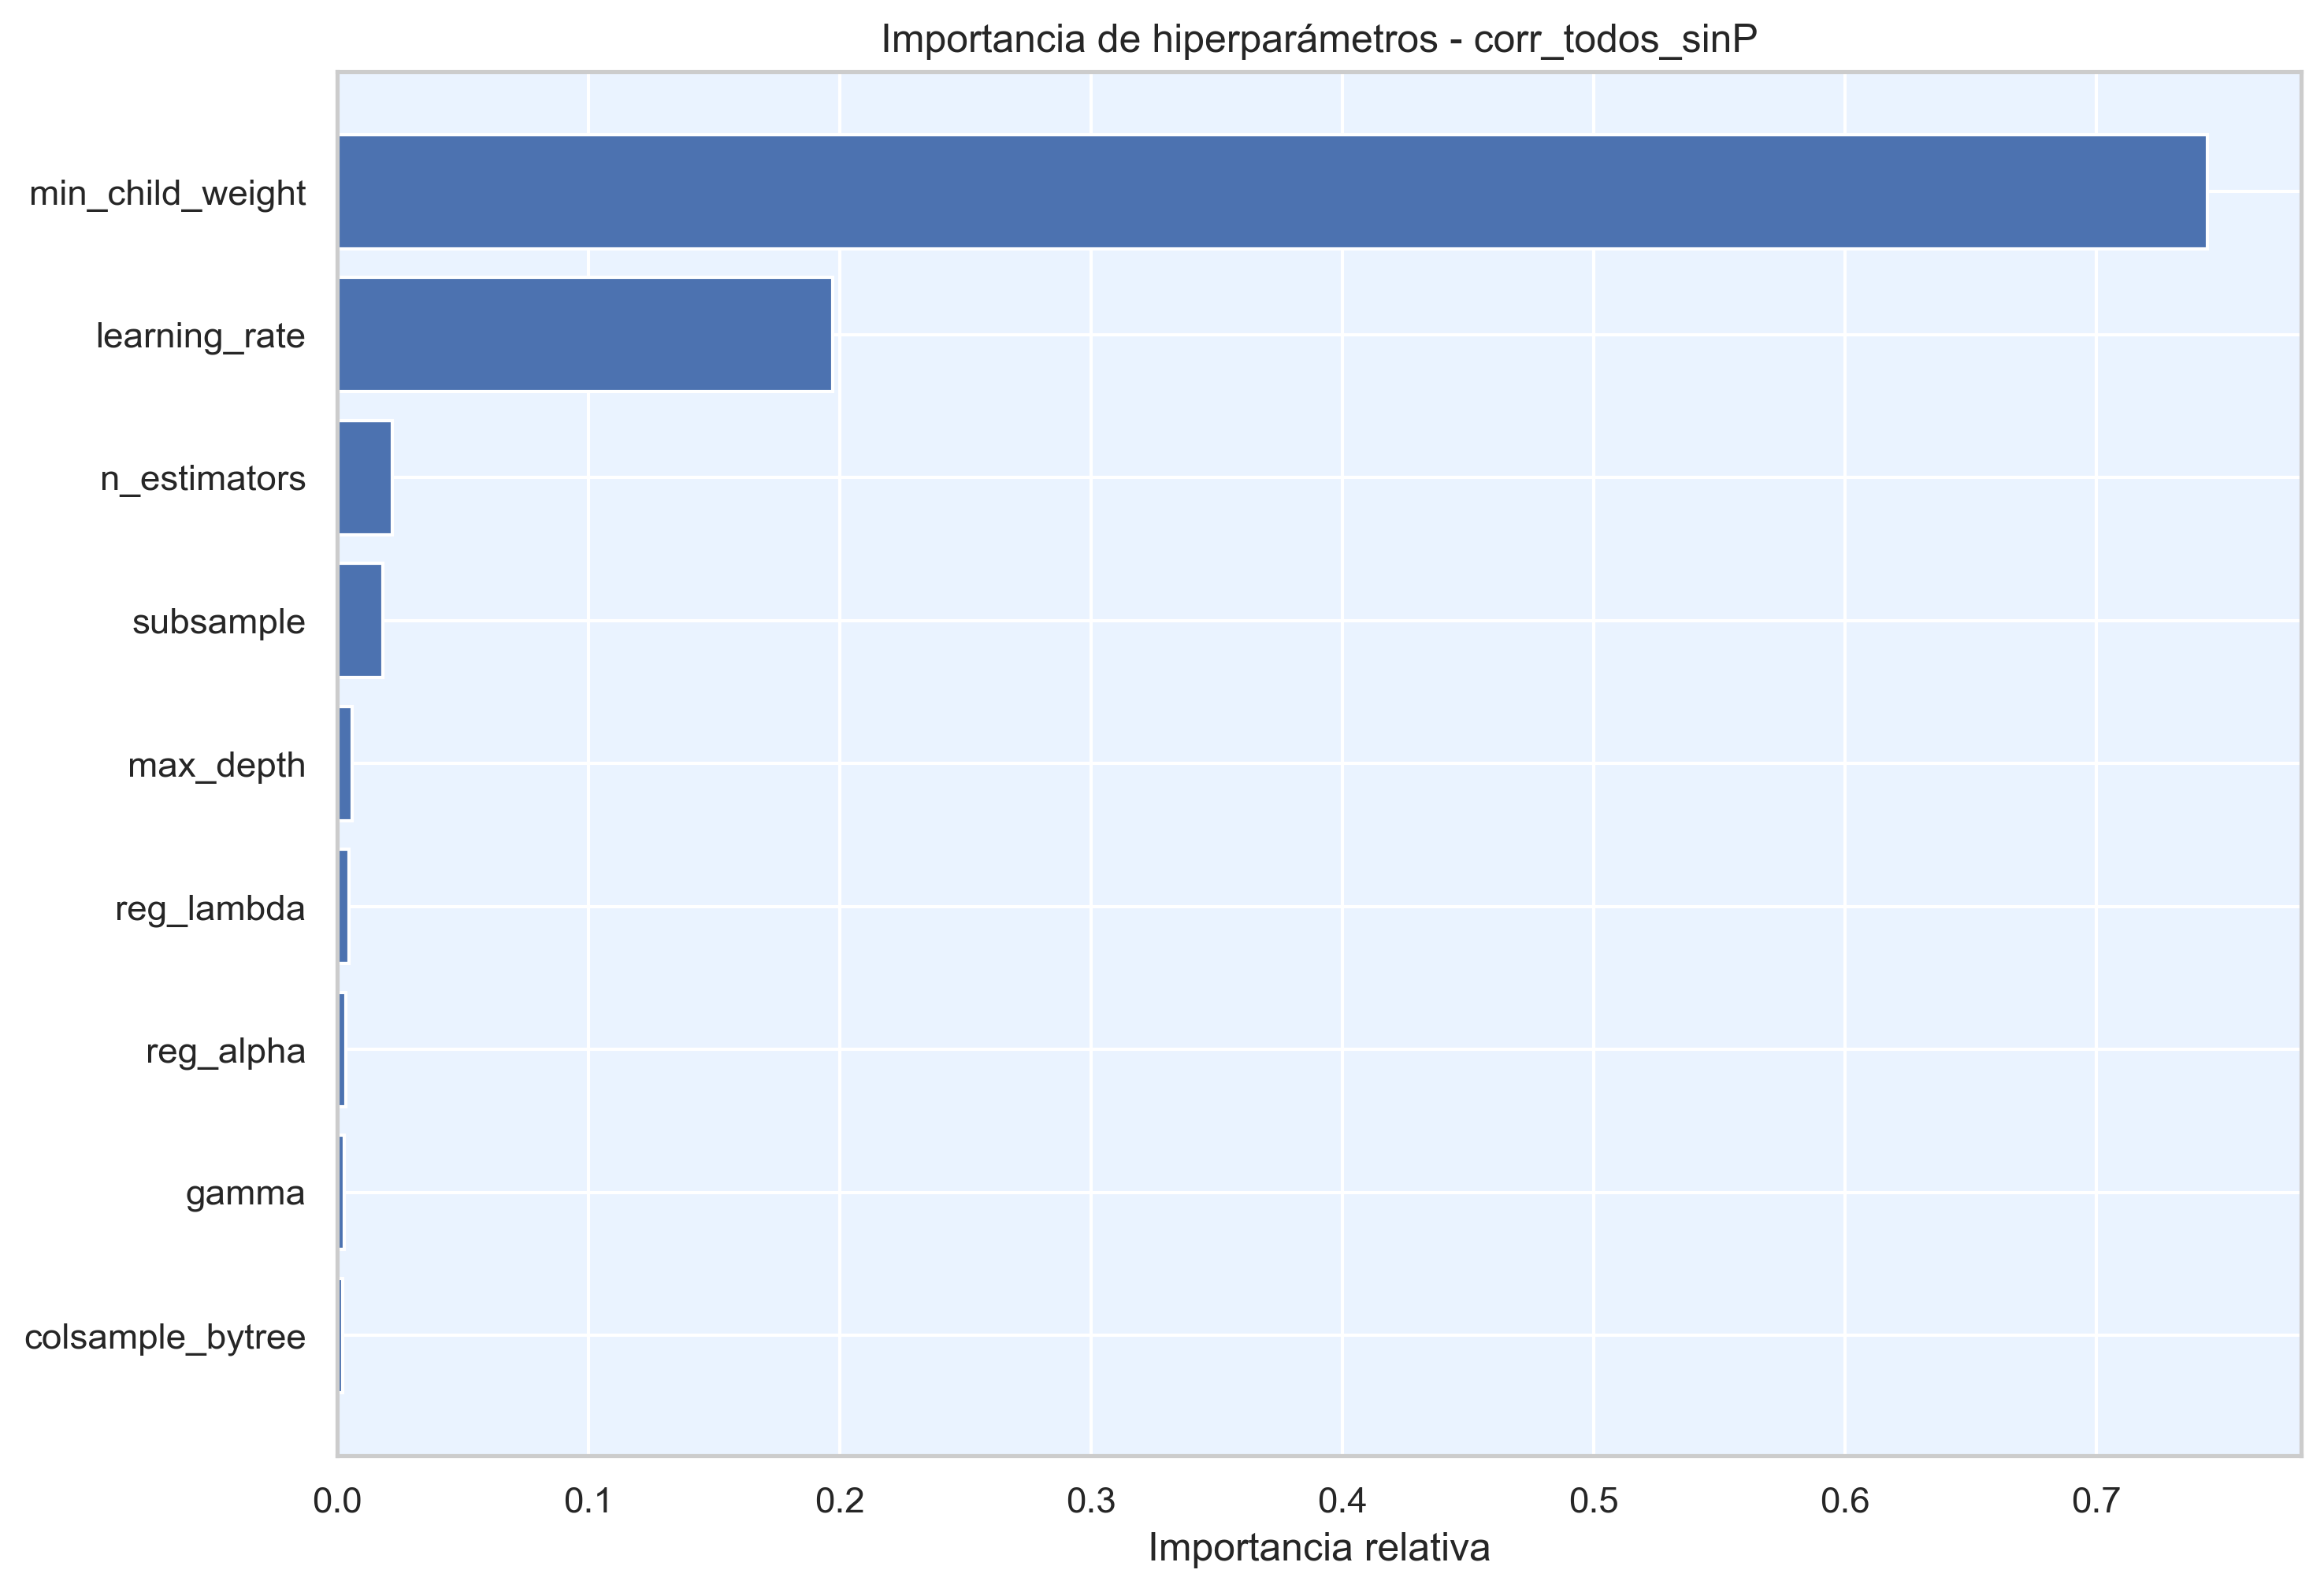

Source data for this figure (header and first rows):
hiperparametro, importancia
min_child_weight, 0.7443
learning_rate, 0.1971
n_estimators, 0.02195
subsample, 0.018
max_depth, 0.005969
reg_lambda, 0.004717
reg_alpha, 0.003208
gamma, 0.002732
colsample_bytree, 0.001955
